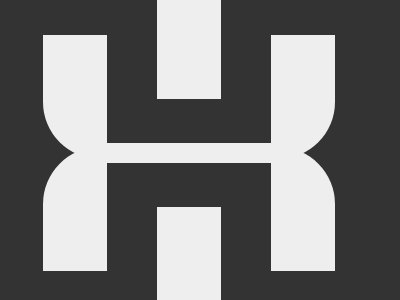

Write a web page that renders exactly this picture using CSS.

<div></div>
<div b></div>
<div c></div>
<div d></div>
<p>
<p e>
<h1>
<style>
*{
  background:#333;
  position:fixed;
}
div{
  width:64;
  height:124;
  background:#EEE;
  border-radius:57px 0 0;
  margin:139 35
}
[b]{
  border-radius:0 0 0 57px;
  margin:27 35
}
[c]{
  border-radius:0 0 57px;
  margin:27 263
}
[d]{
  border-radius:0 57px 0 0;
  margin:139 263
}
p{
  width:64;
  height:100;
  background:#EEE;
  margin:199 149
}
[e]{
  margin:-9 149
}
h1{
  background:#EEE;
  width:170;
  height:20;
  margin:135 95
}